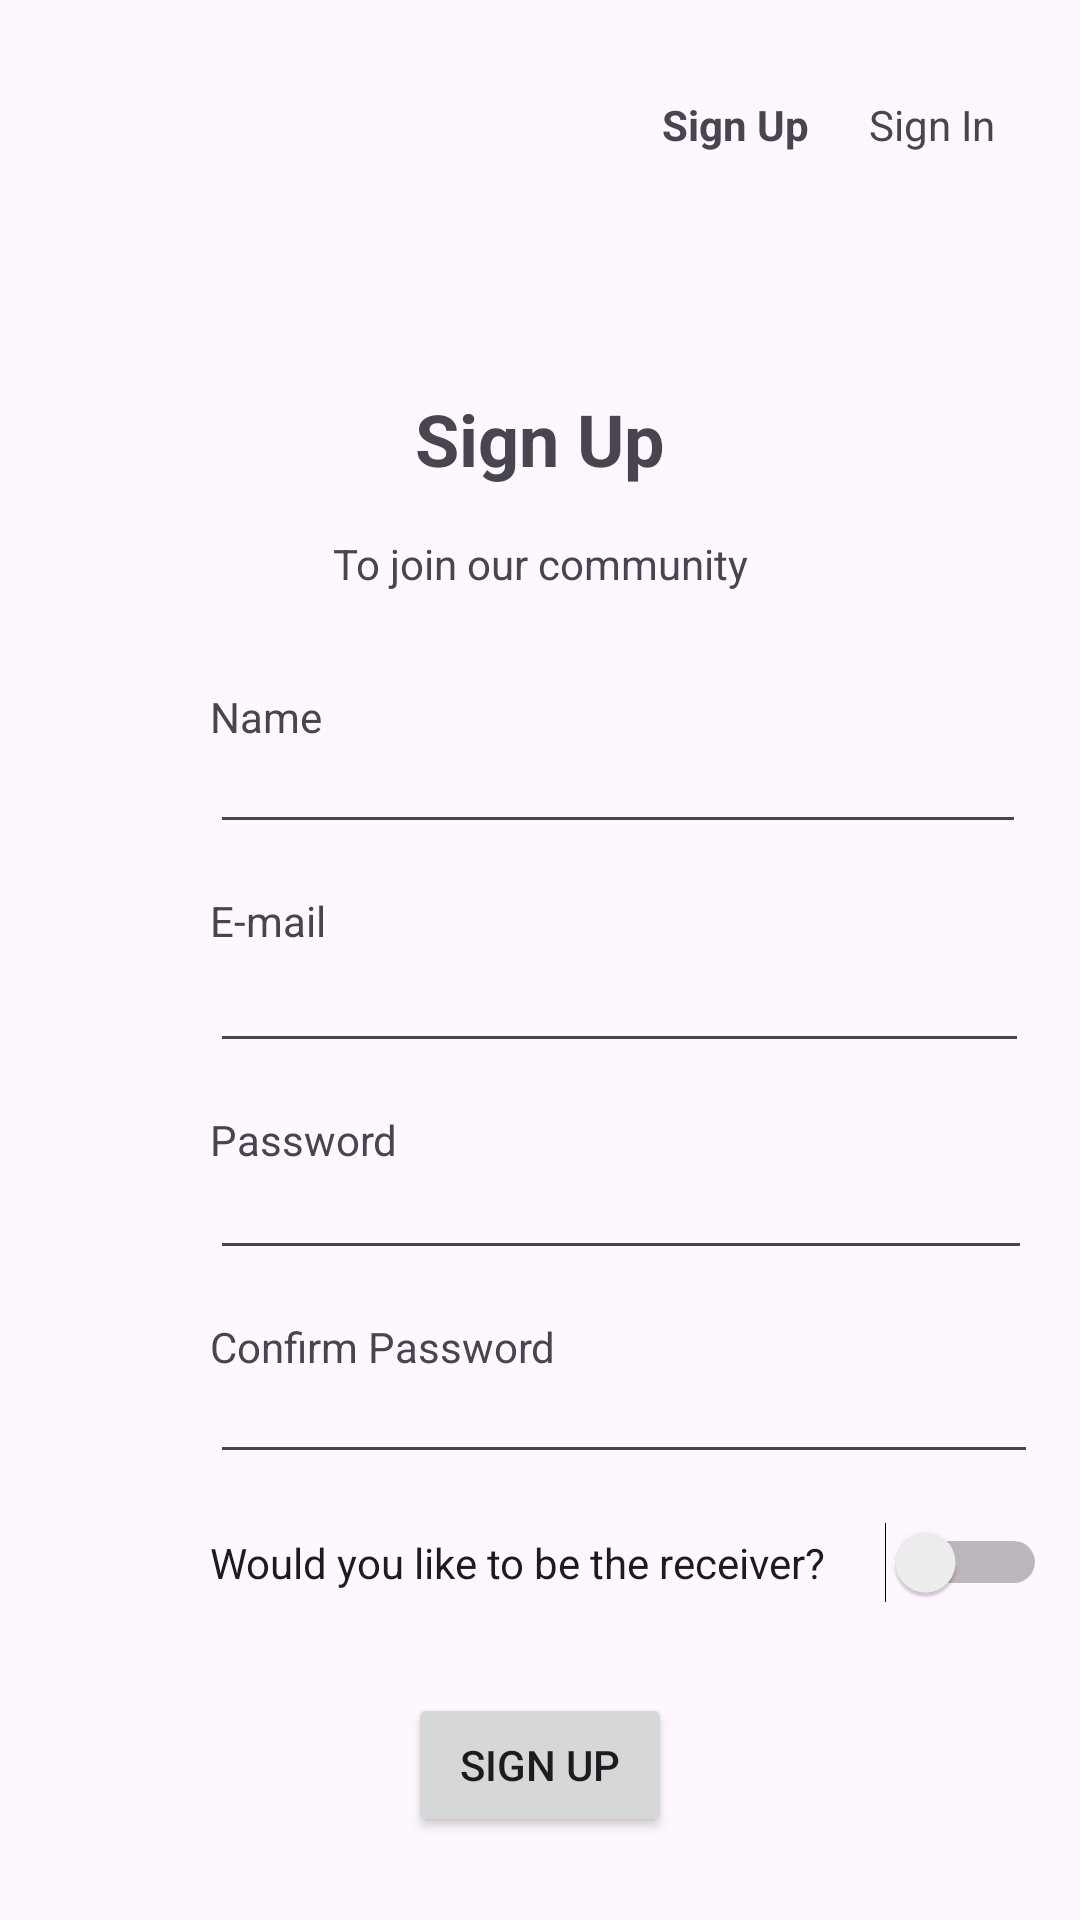

Android layout source for this screen:
<!-- AndroidManifest.xml: application theme Theme.Dermanation -->
<!-- res/layout/sign_up.xml -->
<?xml version="1.0" encoding="utf-8"?>
<androidx.constraintlayout.widget.ConstraintLayout xmlns:android="http://schemas.android.com/apk/res/android"
    xmlns:app="http://schemas.android.com/apk/res-auto"
    xmlns:tools="http://schemas.android.com/tools"
    android:layout_width="match_parent"
    android:layout_height="match_parent">

    <TextView
        android:id="@+id/textView"
        android:layout_width="wrap_content"
        android:layout_height="wrap_content"
        android:layout_marginTop="32dp"
        android:text="Sign Up"
        android:textStyle="bold"
        app:layout_constraintEnd_toEndOf="parent"
        app:layout_constraintHorizontal_bias="0.71"
        app:layout_constraintStart_toStartOf="parent"
        app:layout_constraintTop_toTopOf="parent" />

    <TextView
        android:id="@+id/textView2"
        android:layout_width="wrap_content"
        android:layout_height="wrap_content"
        android:layout_marginStart="20dp"
        android:layout_marginTop="32dp"
        android:text="Sign In"
        app:layout_constraintStart_toEndOf="@+id/textView"
        app:layout_constraintTop_toTopOf="parent" />

    <TextView
        android:id="@+id/textView3"
        android:layout_width="wrap_content"
        android:layout_height="wrap_content"
        android:layout_marginTop="130dp"
        android:text="Sign Up"
        android:textSize="24sp"
        android:textStyle="bold"
        app:layout_constraintEnd_toEndOf="parent"
        app:layout_constraintStart_toStartOf="parent"
        app:layout_constraintTop_toTopOf="parent" />

    <TextView
        android:id="@+id/textView4"
        android:layout_width="wrap_content"
        android:layout_height="wrap_content"
        android:layout_marginTop="16dp"
        android:text="To join our community"
        app:layout_constraintEnd_toEndOf="@+id/textView3"
        app:layout_constraintStart_toStartOf="@+id/textView3"
        app:layout_constraintTop_toBottomOf="@+id/textView3" />

    <TextView
        android:id="@+id/textView5"
        android:layout_width="wrap_content"
        android:layout_height="wrap_content"
        android:layout_marginStart="70dp"
        android:layout_marginTop="16dp"
        android:text="E-mail"
        app:layout_constraintStart_toStartOf="parent"
        app:layout_constraintTop_toBottomOf="@+id/editTextText" />

    <EditText
        android:id="@+id/editTextTextEmailAddress"
        android:layout_width="273dp"
        android:layout_height="38dp"
        android:ems="10"
        android:inputType="textEmailAddress"
        app:layout_constraintStart_toStartOf="@+id/textView5"
        app:layout_constraintTop_toBottomOf="@+id/textView5" />

    <TextView
        android:id="@+id/textView6"
        android:layout_width="wrap_content"
        android:layout_height="wrap_content"
        android:layout_marginTop="16dp"
        android:text="Password"
        app:layout_constraintStart_toStartOf="@+id/editTextTextEmailAddress"
        app:layout_constraintTop_toBottomOf="@+id/editTextTextEmailAddress" />

    <EditText
        android:id="@+id/editTextTextPassword"
        android:layout_width="274dp"
        android:layout_height="34dp"
        android:ems="10"
        android:inputType="textPassword"
        app:layout_constraintStart_toStartOf="@+id/textView6"
        app:layout_constraintTop_toBottomOf="@+id/textView6" />

    <Button
        android:id="@+id/button"
        android:layout_width="wrap_content"
        android:layout_height="wrap_content"
        android:layout_marginTop="30dp"
        android:text="Sign Up"
        app:layout_constraintEnd_toEndOf="parent"
        app:layout_constraintStart_toStartOf="parent"
        app:layout_constraintTop_toBottomOf="@+id/switch1" />

    <TextView
        android:id="@+id/textView7"
        android:layout_width="wrap_content"
        android:layout_height="wrap_content"
        android:layout_marginStart="70dp"
        android:layout_marginTop="32dp"
        android:text="Name"
        app:layout_constraintStart_toStartOf="parent"
        app:layout_constraintTop_toBottomOf="@+id/textView4" />

    <EditText
        android:id="@+id/editTextText"
        android:layout_width="272dp"
        android:layout_height="33dp"
        android:ems="10"
        android:inputType="text"
        app:layout_constraintStart_toStartOf="@+id/textView7"
        app:layout_constraintTop_toBottomOf="@+id/textView7" />

    <TextView
        android:id="@+id/textView8"
        android:layout_width="wrap_content"
        android:layout_height="wrap_content"
        android:layout_marginTop="16dp"
        android:text="Confirm Password"
        app:layout_constraintStart_toStartOf="@+id/editTextTextPassword"
        app:layout_constraintTop_toBottomOf="@+id/editTextTextPassword" />

    <EditText
        android:id="@+id/editTextTextPassword2"
        android:layout_width="276dp"
        android:layout_height="33dp"
        android:ems="10"
        android:inputType="textPassword"
        app:layout_constraintStart_toStartOf="@+id/textView8"
        app:layout_constraintTop_toBottomOf="@+id/textView8" />

    <Switch
        android:id="@+id/switch1"
        android:layout_width="wrap_content"
        android:layout_height="wrap_content"
        android:layout_marginTop="16dp"
        android:text="Would you like to be the receiver?      "
        app:layout_constraintStart_toStartOf="@+id/editTextTextPassword2"
        app:layout_constraintTop_toBottomOf="@+id/editTextTextPassword2" />

</androidx.constraintlayout.widget.ConstraintLayout>
<!-- resources referenced by this layout -->
<resources>
  <style name="Theme.Dermanation" parent="Base.Theme.Dermanation" />
  <style name="Base.Theme.Dermanation" parent="Theme.Material3.DayNight.NoActionBar">
          
          
      </style>
</resources>
